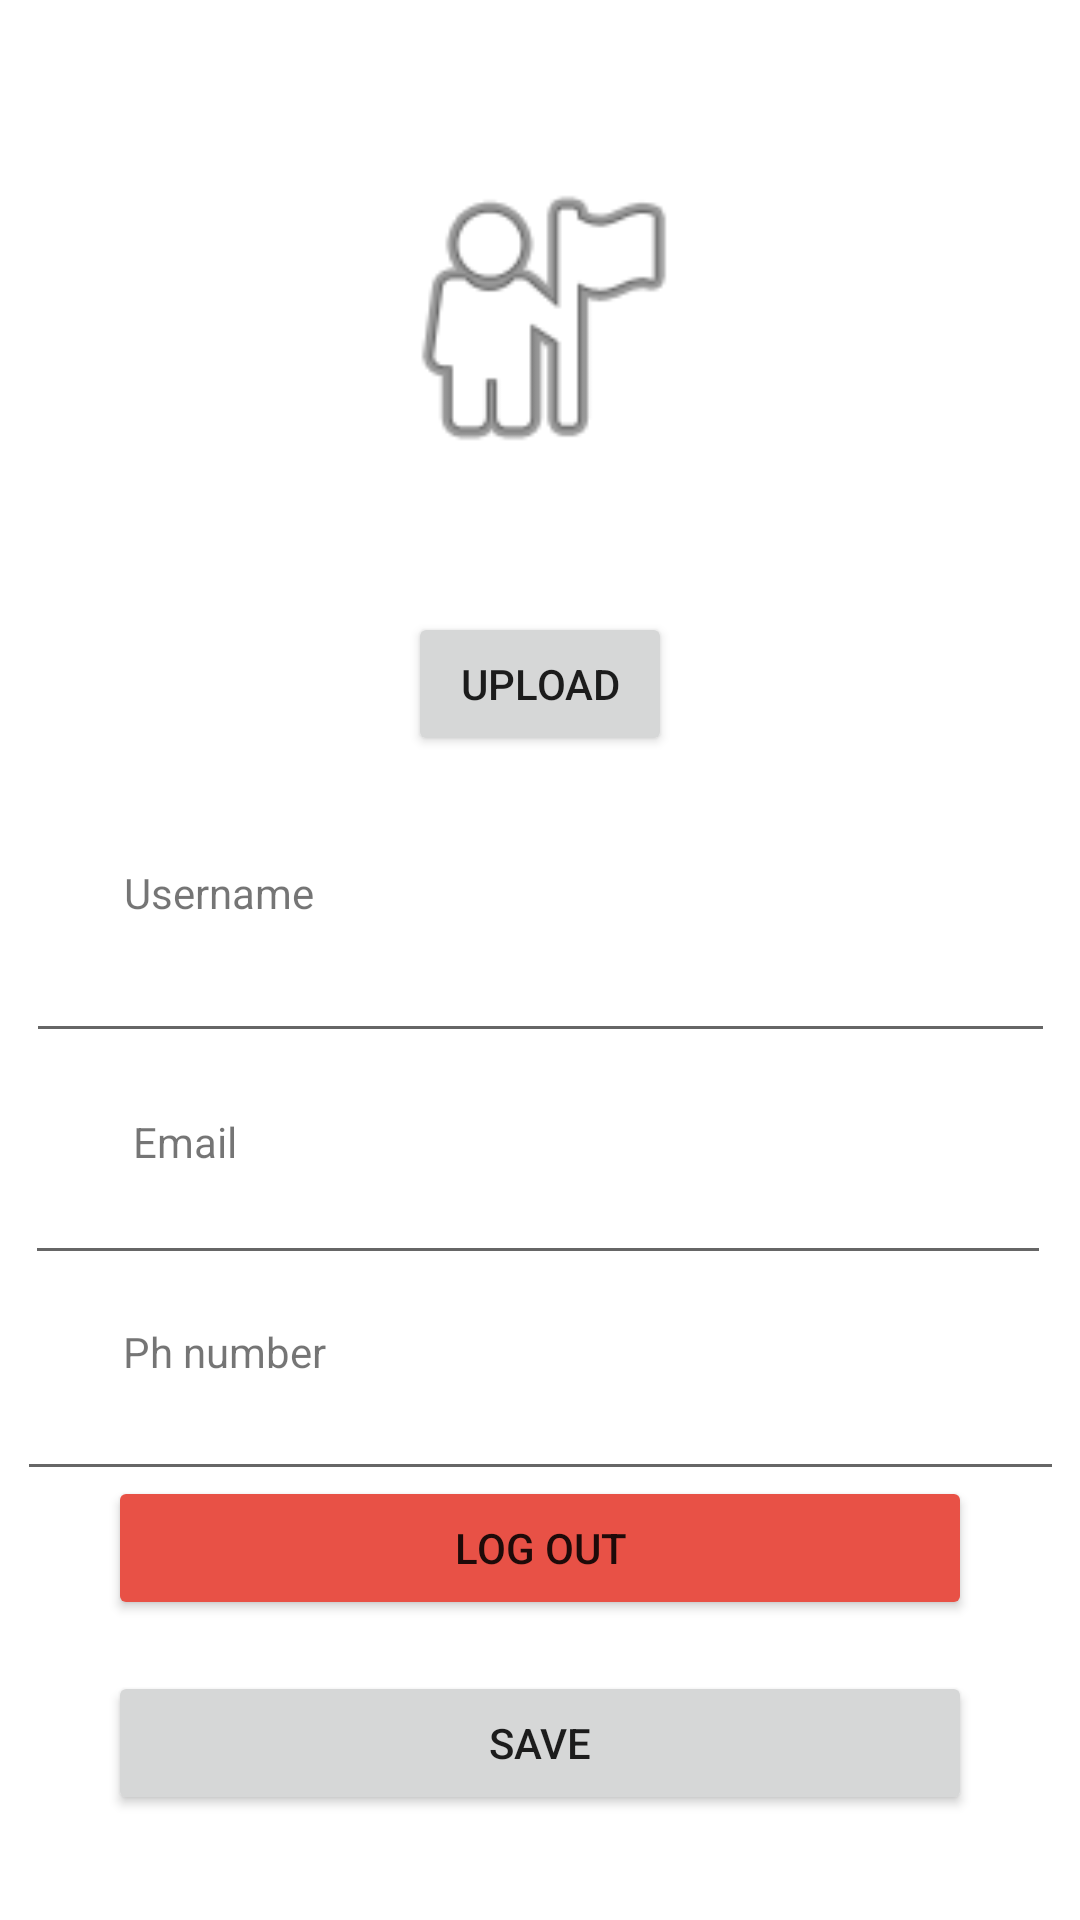

Here is an Android app screen rendered from its layout file. Give the layout XML and the strings, colors and styles it references.
<!-- AndroidManifest.xml: application theme Theme.HelloWorld -->
<!-- res/layout/fragment_profile.xml -->
<?xml version="1.0" encoding="utf-8"?>
<androidx.constraintlayout.widget.ConstraintLayout
    xmlns:android="http://schemas.android.com/apk/res/android"
    xmlns:app="http://schemas.android.com/apk/res-auto"
    xmlns:tools="http://schemas.android.com/tools"
    android:layout_width="match_parent"
    android:layout_height="match_parent">

    

    

    <Button
        android:id="@+id/saveButton"
        android:layout_width="0dp"
        android:layout_height="wrap_content"
        android:layout_marginTop="60dp"
        android:text="Save"
        app:layout_constraintEnd_toEndOf="parent"
        app:layout_constraintStart_toStartOf="parent"
        app:layout_constraintTop_toBottomOf="@+id/editPhoneEditText"
        app:layout_constraintWidth_percent="0.8" />

    <Button
        android:id="@+id/btnLogOut"
        android:layout_width="0dp"
        android:layout_height="wrap_content"
        android:layout_marginBottom="100dp"
        android:backgroundTint="#E85146"
        android:text="Log out"
        app:layout_constraintBottom_toBottomOf="parent"
        app:layout_constraintEnd_toEndOf="parent"
        app:layout_constraintStart_toStartOf="parent"
        app:layout_constraintTop_toBottomOf="@+id/saveButton"
        app:layout_constraintVertical_bias="1.0"
        app:layout_constraintWidth_percent="0.8" />

    <ImageView
        android:id="@+id/imgViewProfile"
        android:layout_width="123dp"
        android:layout_height="108dp"
        android:layout_marginTop="52dp"
        app:layout_constraintEnd_toEndOf="parent"
        app:layout_constraintStart_toStartOf="parent"
        app:layout_constraintTop_toTopOf="parent"
        app:srcCompat="@android:drawable/ic_menu_myplaces" />

    
    <Button
        android:id="@+id/btnUploadProfile"
        android:layout_width="wrap_content"
        android:layout_height="wrap_content"
        android:layout_marginTop="44dp"
        android:text="Upload"
        app:layout_constraintEnd_toEndOf="parent"
        app:layout_constraintStart_toStartOf="parent"
        app:layout_constraintTop_toBottomOf="@+id/imgViewProfile" />

    
    <com.google.android.material.textfield.TextInputEditText
        android:id="@+id/editUserNameEditText"
        android:layout_width="343dp"
        android:layout_height="63dp"
        android:layout_marginTop="36dp"
        android:text=""
        android:textSize="18sp"
        app:layout_constraintEnd_toEndOf="parent"
        app:layout_constraintStart_toStartOf="parent"
        app:layout_constraintTop_toBottomOf="@+id/btnUploadProfile" />

    
    <com.google.android.material.textfield.TextInputEditText
        android:id="@+id/editEmailEditText"
        android:layout_width="342dp"
        android:layout_height="54dp"
        android:layout_marginTop="20dp"
        android:text=""
        android:textSize="16sp"
        app:layout_constraintEnd_toEndOf="parent"
        app:layout_constraintHorizontal_bias="0.47"
        app:layout_constraintStart_toStartOf="parent"
        app:layout_constraintTop_toBottomOf="@+id/editUserNameEditText" />

    
    <com.google.android.material.textfield.TextInputEditText
        android:id="@+id/editPhoneEditText"
        android:layout_width="349dp"
        android:layout_height="56dp"
        android:layout_marginTop="16dp"
        android:text=""
        android:textSize="16sp"
        app:layout_constraintEnd_toEndOf="parent"
        app:layout_constraintStart_toStartOf="parent"
        app:layout_constraintTop_toBottomOf="@+id/editEmailEditText" />

    <TextView
        android:id="@+id/txtViewUsername"
        android:layout_width="wrap_content"
        android:layout_height="wrap_content"
        android:layout_marginTop="36dp"
        android:text="Username"
        app:layout_constraintEnd_toEndOf="parent"
        app:layout_constraintHorizontal_bias="0.139"
        app:layout_constraintStart_toStartOf="parent"
        app:layout_constraintTop_toBottomOf="@+id/btnUploadProfile" />

    <TextView
        android:id="@+id/txtViewEmail"
        android:layout_width="wrap_content"
        android:layout_height="wrap_content"
        android:layout_marginTop="20dp"
        android:text="Email"
        app:layout_constraintEnd_toEndOf="parent"
        app:layout_constraintHorizontal_bias="0.136"
        app:layout_constraintStart_toStartOf="parent"
        app:layout_constraintTop_toBottomOf="@+id/editUserNameEditText" />

    <TextView
        android:id="@+id/txtViewPhNumber"
        android:layout_width="wrap_content"
        android:layout_height="wrap_content"
        android:layout_marginTop="16dp"
        android:text="Ph number"
        app:layout_constraintEnd_toEndOf="parent"
        app:layout_constraintHorizontal_bias="0.14"
        app:layout_constraintStart_toStartOf="parent"
        app:layout_constraintTop_toBottomOf="@+id/editEmailEditText" />


</androidx.constraintlayout.widget.ConstraintLayout>
<!-- resources referenced by this layout -->
<resources>
  <style name="Theme.HelloWorld" parent="Theme.MaterialComponents.DayNight.NoActionBar">
          
          <item name="colorPrimary">@color/blue</item>
          <item name="colorPrimaryVariant">@color/blue</item>
          <item name="colorOnPrimary">@color/white</item>
          
          <item name="colorSecondary">@color/yellow</item>
          <item name="colorSecondaryVariant">@color/teal_700</item>
          <item name="colorOnSecondary">@color/black</item>
          
          <item name="android:statusBarColor">?attr/colorPrimaryVariant</item>
          
      </style>
  <color name="blue">#03A9F4</color>
  <color name="white">#FFFFFFFF</color>
  <color name="yellow">#FFEB3B</color>
  <color name="teal_700">#FF018786</color>
  <color name="black">#FF000000</color>
</resources>
